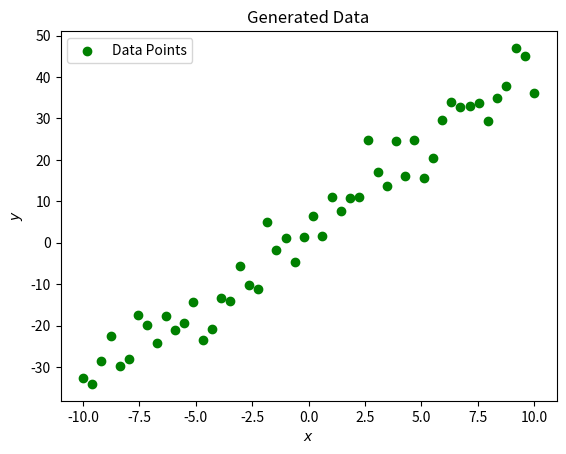

Generate this figure with matplotlib:
# -*- coding: utf-8 -*-
"""Linear_Regression1.ipynb

Automatically generated by Colab.

Original file is located at
    https://colab.research.google.com/<link-removed>
"""

import numpy as np
import matplotlib.pyplot as plt

def generate_data(n_samples=50, noise=5.0):
    np.random.seed(42)
    X = np.linspace(-10, 10, n_samples)
    # Ground truth line: y = 4x + 5
    A = 4
    B = 5
    noise = np.random.randn(n_samples) * noise
    y = A * X + B + noise
    return X, y

# plot
X, y = generate_data(n_samples=50, noise=5.0)
plt.scatter(X, y, color='green', label='Data Points')
plt.title("Generated Data")
plt.xlabel("$x$")
plt.ylabel("$y$")
plt.legend()
plt.show()